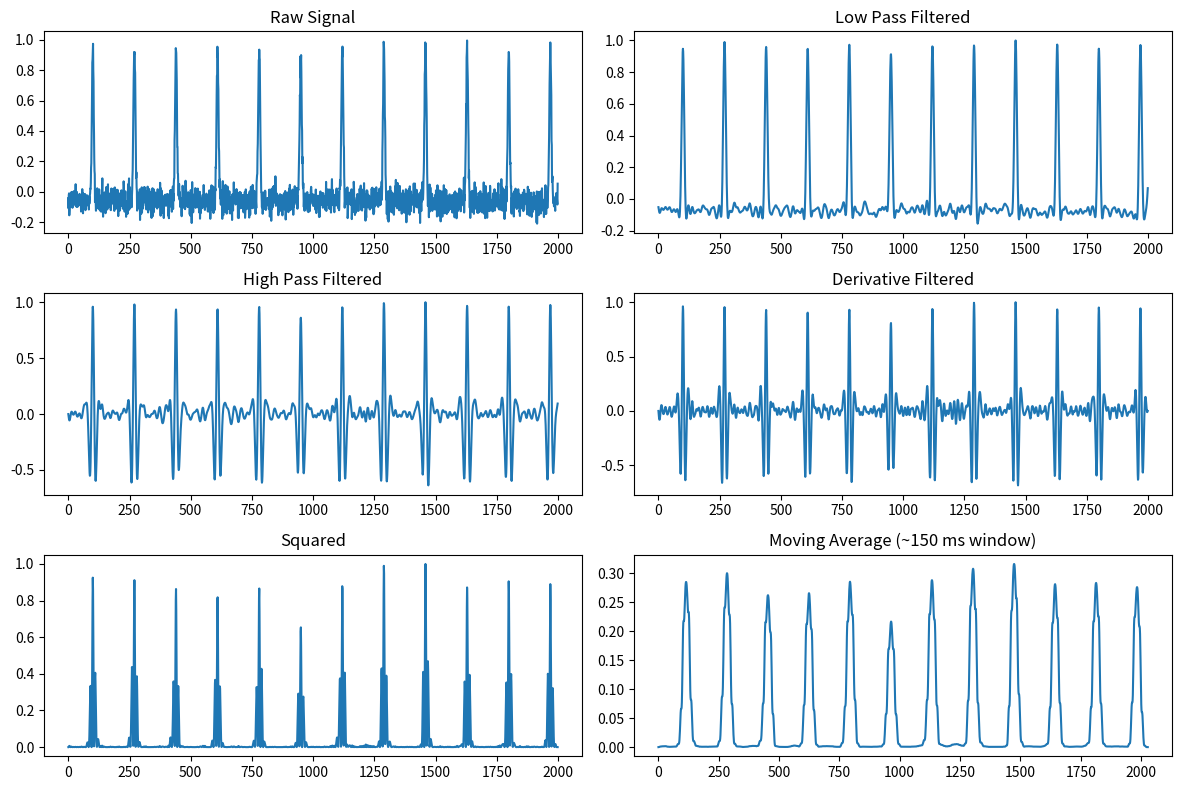
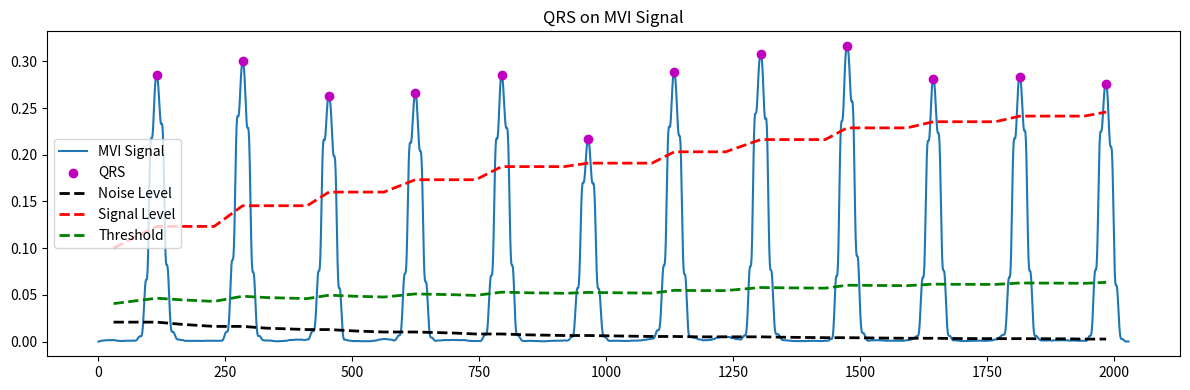
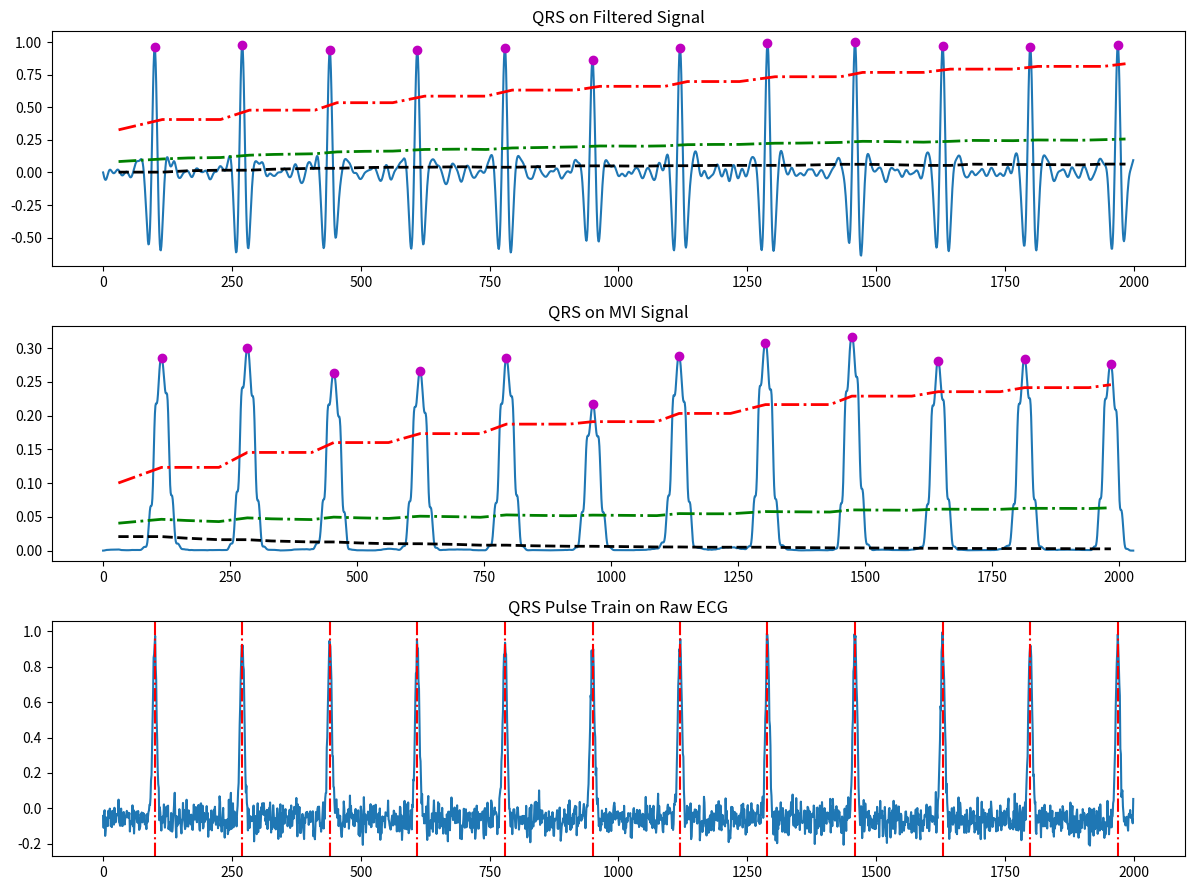

The matplotlib source for these figures, in order:
"""
Pan-Tompkins QRS Detection Algorithm - Python Implementation

Complete implementation of the Pan-Tompkins algorithm for real-time QRS detection in ECG signals.

References:
    [1] Sedghamiz, H., "Matlab Implementation of Pan Tompkins ECG QRS detector.", 2014.
        https://www.researchgate.net/publication/313673153
    [2] Pan, J., Tompkins, W.J., "A Real-Time QRS Detection Algorithm",
        IEEE Transactions on Biomedical Engineering, VOL. BME-32, NO. 3, MARCH 1985.

Original MATLAB author: Hooman Sedghamiz, Feb 2018
                        MSc. Biomedical Engineering, Linköping University
                        Email: Hooman.sedghamiz@gmail.com

Python port:            Dr. Hatem Zehir
                        PhD. Biometrics, Badji Mokhtar - Annaba University
                        Email: hatem.zehir@gmail.com

Copyright (c) 2018, Hooman Sedghamiz
Copyright (c) 2026, Dr. Hatem Zehir
All rights reserved.

BSD 3-Clause License - see LICENSE file for full details.
"""

import numpy as np
from scipy.signal import butter, filtfilt, find_peaks
import matplotlib.pyplot as plt


def pan_tompkins(ecg: np.ndarray, fs: float, gr: bool = True):
    """
    Pan-Tompkins QRS Detection Algorithm.

    Parameters
    ----------
    ecg : np.ndarray
        Raw 1D ECG signal vector.
    fs : float
        Sampling frequency in Hz (e.g. 200, 360, 500).
    gr : bool, optional
        If True, plots intermediate and final results. Default is True.

    Returns
    -------
    qrs_amp_raw : np.ndarray
        Amplitudes of detected R waves (from bandpass-filtered signal).
    qrs_i_raw : np.ndarray
        Indices of detected R waves (from bandpass-filtered signal).
    delay : float
        Number of samples the signal is delayed due to filtering.
    """
    ecg = np.asarray(ecg, dtype=float).ravel()

    if ecg.ndim != 1:
        raise ValueError("ecg must be a 1D vector")

    # ── Initialize ──────────────────────────────────────────────────────────
    delay = 0
    skip = 0
    m_selected_RR = 0
    mean_RR = 0
    ser_back = 0

    # ── Noise cancellation / Bandpass filtering (5–15 Hz) ───────────────────
    if fs == 200:
        ecg = ecg - np.mean(ecg)

        # Low-pass ~12 Hz
        Wn_low = 12 * 2 / fs
        b_l, a_l = butter(3, Wn_low, btype='low')
        ecg_l = filtfilt(b_l, a_l, ecg)
        ecg_l = ecg_l / np.max(np.abs(ecg_l))

        # High-pass ~5 Hz
        Wn_high = 5 * 2 / fs
        b_h, a_h = butter(3, Wn_high, btype='high')
        ecg_h = filtfilt(b_h, a_h, ecg_l)
        ecg_h = ecg_h / np.max(np.abs(ecg_h))

        if gr:
            fig1, axes = plt.subplots(3, 2, figsize=(12, 8))
            axes[0, 0].plot(ecg); axes[0, 0].set_title('Raw Signal'); axes[0, 0].axis('tight')
            axes[0, 1].plot(ecg_l); axes[0, 1].set_title('Low Pass Filtered'); axes[0, 1].axis('tight')
            axes[1, 0].plot(ecg_h); axes[1, 0].set_title('High Pass Filtered'); axes[1, 0].axis('tight')
    else:
        f1, f2 = 5, 15
        Wn = [f1 * 2 / fs, f2 * 2 / fs]
        b_bp, a_bp = butter(3, Wn, btype='band')
        ecg_h = filtfilt(b_bp, a_bp, ecg)
        ecg_h = ecg_h / np.max(np.abs(ecg_h))

        if gr:
            fig1, axes = plt.subplots(3, 2, figsize=(12, 8))
            axes[0, 0].plot(ecg); axes[0, 0].set_title('Raw Signal'); axes[0, 0].axis('tight')
            axes[1, 0].plot(ecg_h); axes[1, 0].set_title('Band Pass Filtered'); axes[1, 0].axis('tight')

    # ── Derivative filter ────────────────────────────────────────────────────
    # H(z) = (1/8T)(−z^−2 − 2z^−1 + 2z + z^2)
    if fs != 200:
        int_c = (5 - 1) / (fs * 1 / 40)
        b_d = np.interp(
            np.arange(1, 5 + 1e-10, int_c),
            np.arange(1, 6),
            np.array([1, 2, 0, -2, -1]) * (1 / 8) * fs
        )
    else:
        b_d = np.array([1, 2, 0, -2, -1]) * (1 / 8) * fs

    ecg_d = filtfilt(b_d, [1], ecg_h)
    ecg_d = ecg_d / np.max(np.abs(ecg_d))

    if gr:
        axes[1, 1].plot(ecg_d); axes[1, 1].set_title('Derivative Filtered'); axes[1, 1].axis('tight')

    # ── Squaring ─────────────────────────────────────────────────────────────
    ecg_s = ecg_d ** 2

    if gr:
        axes[2, 0].plot(ecg_s); axes[2, 0].set_title('Squared'); axes[2, 0].axis('tight')

    # ── Moving average (150 ms window) ───────────────────────────────────────
    win = round(0.150 * fs)
    ecg_m = np.convolve(ecg_s, np.ones(win) / win, mode='full')
    delay += win / 2

    if gr:
        axes[2, 1].plot(ecg_m)
        axes[2, 1].set_title('Moving Average (~150 ms window)')
        axes[2, 1].axis('tight')
        plt.tight_layout()
        plt.show()

    # ── Fiducial marks ───────────────────────────────────────────────────────
    min_dist = round(0.2 * fs)
    locs, props = find_peaks(ecg_m, distance=min_dist)
    pks = ecg_m[locs]
    LLp = len(pks)

    # ── Buffer initialisation ────────────────────────────────────────────────
    qrs_c = np.zeros(LLp)
    qrs_i = np.zeros(LLp, dtype=int)
    qrs_i_raw = np.zeros(LLp, dtype=int)
    qrs_amp_raw = np.zeros(LLp)
    nois_c = np.zeros(LLp)
    nois_i = np.zeros(LLp, dtype=int)
    SIGL_buf = np.zeros(LLp)
    NOISL_buf = np.zeros(LLp)
    THRS_buf = np.zeros(LLp)
    SIGL_buf1 = np.zeros(LLp)
    NOISL_buf1 = np.zeros(LLp)
    THRS_buf1 = np.zeros(LLp)

    # ── Training phase (first 2 s) ───────────────────────────────────────────
    train = ecg_m[:2 * int(fs)]
    THR_SIG = np.max(train) / 3
    THR_NOISE = np.mean(train) / 2
    SIG_LEV = THR_SIG
    NOISE_LEV = THR_NOISE

    train_h = ecg_h[:2 * int(fs)]
    THR_SIG1 = np.max(train_h) / 3
    THR_NOISE1 = np.mean(train_h) / 2
    SIG_LEV1 = THR_SIG1
    NOISE_LEV1 = THR_NOISE1

    Beat_C = 0
    Beat_C1 = 0
    Noise_Count = 0

    # ── Main decision loop ───────────────────────────────────────────────────
    for i in range(LLp):
        # Locate corresponding peak in bandpass-filtered signal
        start_idx = locs[i] - round(0.150 * fs)
        if start_idx >= 1 and locs[i] <= len(ecg_h):
            segment = ecg_h[start_idx: locs[i]]
            x_i = int(np.argmax(segment))
            y_i = segment[x_i]
        else:
            if i == 0:
                segment = ecg_h[:locs[i]]
                x_i = int(np.argmax(segment))
                y_i = segment[x_i]
                ser_back = 1
            elif locs[i] >= len(ecg_h):
                start_idx = max(0, locs[i] - round(0.150 * fs))
                segment = ecg_h[start_idx:]
                x_i = int(np.argmax(segment))
                y_i = segment[x_i]
            else:
                y_i, x_i = 0.0, 0

        # Update mean RR interval after 9 beats
        if Beat_C >= 9:
            diffRR = np.diff(qrs_i[Beat_C - 8: Beat_C])
            mean_RR = np.mean(diffRR)
            comp = qrs_i[Beat_C - 1] - qrs_i[Beat_C - 2]

            if comp <= 0.92 * mean_RR or comp >= 1.16 * mean_RR:
                m_selected_RR = m_selected_RR  # irregular → don't update
                THR_SIG = 0.5 * THR_SIG
                THR_SIG1 = 0.5 * THR_SIG1
            else:
                m_selected_RR = mean_RR

        # Choose test interval
        if m_selected_RR:
            test_m = m_selected_RR
        elif mean_RR and m_selected_RR == 0:
            test_m = mean_RR
        else:
            test_m = 0

        not_nois = 0

        # Search-back for missed QRS
        if test_m and Beat_C >= 1:
            if (locs[i] - qrs_i[Beat_C - 1]) >= round(1.66 * test_m):
                search_start = qrs_i[Beat_C - 1] + round(0.200 * fs)
                search_end = locs[i] - round(0.200 * fs)
                if search_start < search_end:
                    seg = ecg_m[search_start: search_end]
                    local_max_idx = int(np.argmax(seg))
                    pks_temp = seg[local_max_idx]
                    locs_temp = search_start + local_max_idx

                    if pks_temp > THR_NOISE:
                        qrs_c[Beat_C] = pks_temp
                        qrs_i[Beat_C] = locs_temp
                        Beat_C += 1

                        end_bp = min(locs_temp, len(ecg_h))
                        start_bp = max(0, locs_temp - round(0.150 * fs))
                        seg_bp = ecg_h[start_bp: end_bp]
                        if len(seg_bp):
                            x_i_t = int(np.argmax(seg_bp))
                            y_i_t = seg_bp[x_i_t]
                        else:
                            y_i_t, x_i_t = 0.0, 0

                        if y_i_t > THR_NOISE1:
                            qrs_i_raw[Beat_C1] = start_bp + x_i_t
                            qrs_amp_raw[Beat_C1] = y_i_t
                            Beat_C1 += 1
                            SIG_LEV1 = 0.25 * y_i_t + 0.75 * SIG_LEV1

                        not_nois = 1
                        SIG_LEV = 0.25 * pks_temp + 0.75 * SIG_LEV

        # Classify peak
        if pks[i] >= THR_SIG:
            # T-wave check
            if Beat_C >= 3:
                if (locs[i] - qrs_i[Beat_C - 1]) <= round(0.360 * fs):
                    s1 = locs[i] - round(0.075 * fs)
                    s2 = qrs_i[Beat_C - 1] - round(0.075 * fs)
                    Slope1 = np.mean(np.diff(ecg_m[max(0, s1): locs[i]]))
                    Slope2 = np.mean(np.diff(ecg_m[max(0, s2): qrs_i[Beat_C - 1]]))
                    if abs(Slope1) <= abs(0.5 * Slope2):
                        nois_c[Noise_Count] = pks[i]
                        nois_i[Noise_Count] = locs[i]
                        Noise_Count += 1
                        skip = 1
                        NOISE_LEV1 = 0.125 * y_i + 0.875 * NOISE_LEV1
                        NOISE_LEV = 0.125 * pks[i] + 0.875 * NOISE_LEV
                    else:
                        skip = 0

            if skip == 0:
                qrs_c[Beat_C] = pks[i]
                qrs_i[Beat_C] = locs[i]
                Beat_C += 1

                if y_i >= THR_SIG1:
                    if ser_back:
                        qrs_i_raw[Beat_C1] = x_i
                    else:
                        qrs_i_raw[Beat_C1] = locs[i] - round(0.150 * fs) + x_i
                    qrs_amp_raw[Beat_C1] = y_i
                    Beat_C1 += 1
                    SIG_LEV1 = 0.125 * y_i + 0.875 * SIG_LEV1

                SIG_LEV = 0.125 * pks[i] + 0.875 * SIG_LEV

        elif THR_NOISE <= pks[i] < THR_SIG:
            NOISE_LEV1 = 0.125 * y_i + 0.875 * NOISE_LEV1
            NOISE_LEV = 0.125 * pks[i] + 0.875 * NOISE_LEV

        elif pks[i] < THR_NOISE:
            nois_c[Noise_Count] = pks[i]
            nois_i[Noise_Count] = locs[i]
            Noise_Count += 1
            NOISE_LEV1 = 0.125 * y_i + 0.875 * NOISE_LEV1
            NOISE_LEV = 0.125 * pks[i] + 0.875 * NOISE_LEV

        # Adjust thresholds
        if NOISE_LEV != 0 or SIG_LEV != 0:
            THR_SIG = NOISE_LEV + 0.25 * abs(SIG_LEV - NOISE_LEV)
            THR_NOISE = 0.5 * THR_SIG

        if NOISE_LEV1 != 0 or SIG_LEV1 != 0:
            THR_SIG1 = NOISE_LEV1 + 0.25 * abs(SIG_LEV1 - NOISE_LEV1)
            THR_NOISE1 = 0.5 * THR_SIG1

        SIGL_buf[i] = SIG_LEV
        NOISL_buf[i] = NOISE_LEV
        THRS_buf[i] = THR_SIG
        SIGL_buf1[i] = SIG_LEV1
        NOISL_buf1[i] = NOISE_LEV1
        THRS_buf1[i] = THR_SIG1

        skip = 0
        not_nois = 0
        ser_back = 0

    # ── Trim output arrays ───────────────────────────────────────────────────
    qrs_i_raw = qrs_i_raw[:Beat_C1]
    qrs_amp_raw = qrs_amp_raw[:Beat_C1]
    qrs_c = qrs_c[:Beat_C]
    qrs_i = qrs_i[:Beat_C]

    # ── Plotting ─────────────────────────────────────────────────────────────
    if gr:
        # Overlay on moving-average signal
        plt.figure(figsize=(12, 4))
        plt.plot(ecg_m, label='MVI Signal')
        plt.scatter(qrs_i, qrs_c, color='m', zorder=5, label='QRS')
        plt.plot(locs, NOISL_buf, '--k', linewidth=2, label='Noise Level')
        plt.plot(locs, SIGL_buf, '--r', linewidth=2, label='Signal Level')
        plt.plot(locs, THRS_buf, '--g', linewidth=2, label='Threshold')
        plt.title('QRS on MVI Signal')
        plt.legend()
        plt.tight_layout()
        plt.show()

        # Summary figure
        fig2, az = plt.subplots(3, 1, figsize=(12, 9))
        az[0].plot(ecg_h); az[0].set_title('QRS on Filtered Signal'); az[0].axis('tight')
        az[0].scatter(qrs_i_raw, qrs_amp_raw, color='m', zorder=5)
        az[0].plot(locs, NOISL_buf1, '--k', linewidth=2)
        az[0].plot(locs, SIGL_buf1, '-.r', linewidth=2)
        az[0].plot(locs, THRS_buf1, '-.g', linewidth=2)

        az[1].plot(ecg_m); az[1].set_title('QRS on MVI Signal'); az[1].axis('tight')
        az[1].scatter(qrs_i, qrs_c, color='m', zorder=5)
        az[1].plot(locs, NOISL_buf, '--k', linewidth=2)
        az[1].plot(locs, SIGL_buf, '-.r', linewidth=2)
        az[1].plot(locs, THRS_buf, '-.g', linewidth=2)

        ecg_zero = ecg - np.mean(ecg)
        az[2].plot(ecg_zero); az[2].set_title('QRS Pulse Train on Raw ECG'); az[2].axis('tight')
        for idx in qrs_i_raw:
            az[2].axvline(x=idx, color='r', linewidth=1.5, linestyle='-.')
        
        plt.tight_layout()
        plt.show()

    return qrs_amp_raw, qrs_i_raw, delay


# ── Quick smoke-test ─────────────────────────────────────────────────────────
if __name__ == "__main__":
    # Generate a simple synthetic ECG-like signal for testing
    fs = 200
    t = np.linspace(0, 10, int(10 * fs))

    # Approximate QRS complexes as narrow Gaussians at ~1 Hz
    ecg_test = np.zeros_like(t)
    beat_times = np.arange(0.5, 10, 0.85)  # ~70 bpm
    for bt in beat_times:
        ecg_test += np.exp(-((t - bt) ** 2) / (2 * (0.02) ** 2))

    # Add some noise
    rng = np.random.default_rng(42)
    ecg_test += 0.05 * rng.standard_normal(len(t))

    amp, idx, delay = pan_tompkins(ecg_test, fs, gr=True)

    print(f"Detected {len(idx)} QRS complexes")
    print(f"R-peak indices: {idx}")
    print(f"Delay: {delay:.1f} samples")
